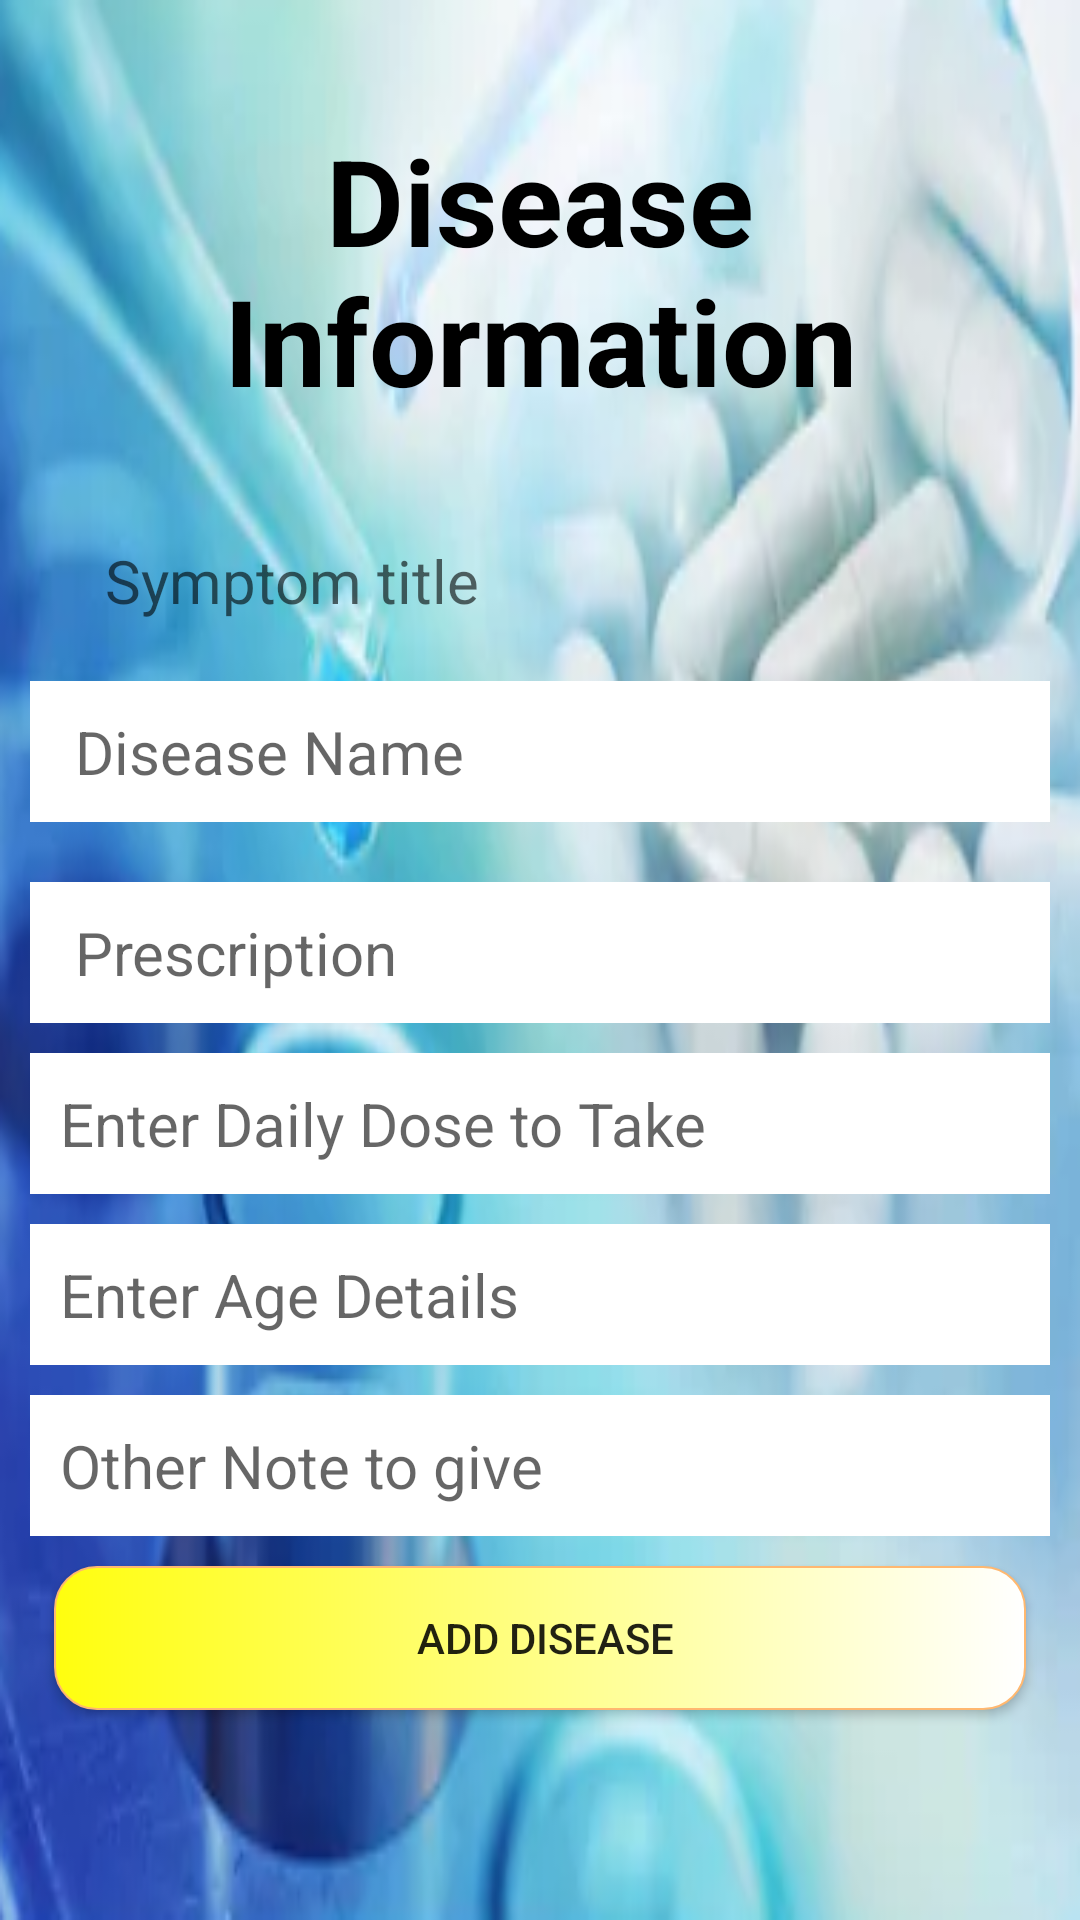

Produce the Android XML layout that renders to this screen, including the resource entries it uses.
<!-- AndroidManifest.xml: application theme AppTheme -->
<!-- res/layout/activity_disease_name_prescription.xml -->
<?xml version="1.0" encoding="utf-8"?>
<LinearLayout xmlns:android="http://schemas.android.com/apk/res/android"
    xmlns:app="http://schemas.android.com/apk/res-auto"
    xmlns:tools="http://schemas.android.com/tools"
    android:layout_width="match_parent"
    android:layout_height="match_parent"
    android:background="@drawable/back1"
    android:orientation="vertical"
    android:padding="10dp"
    tools:context=".disease_name_prescription">


    <TextView
        android:layout_marginTop="30dp"
        android:layout_width="match_parent"
        android:layout_height="wrap_content"
        android:layout_marginBottom="20dp"

        android:text="Disease Information"
        android:textAlignment="center"
        android:textColor="#000000"
        android:textSize="40dp"
        android:textStyle="bold" />
    <TextView
        android:id="@+id/selected_symptom"
        android:layout_width="match_parent"
        android:padding="20dp"
        android:layout_height="wrap_content"


        android:ems="10"
        android:hint=" Symptom title "
        android:inputType="text"
        android:textSize="20dp"
        tools:layout_editor_absoluteX="53dp"
        tools:layout_editor_absoluteY="151dp" />


    <EditText
        android:id="@+id/disease_name"
        android:layout_width="match_parent"
        android:layout_height="wrap_content"
        android:ems="10"
        android:background="@drawable/editback"
        android:padding="10dp"
        android:hint=" Disease Name "
        android:inputType="text"
        android:textSize="20dp"
        android:layout_marginBottom="20dp"
        tools:layout_editor_absoluteX="53dp"
        tools:layout_editor_absoluteY="151dp" />

    <EditText
        android:id="@+id/prescription"
        android:layout_width="match_parent"
        android:background="@drawable/editback"
        android:padding="10dp"
        android:layout_height="wrap_content"
        android:ems="10"
        android:hint=" Prescription "
        android:inputType="text"
        android:textSize="20dp"
        android:layout_marginBottom="10dp"
        tools:layout_editor_absoluteX="53dp"
        tools:layout_editor_absoluteY="151dp" />
    <EditText
        android:id="@+id/dailydose"
        android:layout_width="match_parent"
        android:background="@drawable/editback"
        android:padding="10dp"
        android:layout_height="wrap_content"
        android:ems="10"
        android:hint="Enter Daily Dose to Take"
        android:layout_marginBottom="10dp"
        android:inputType="text"
        android:textSize="20dp"
        tools:layout_editor_absoluteX="53dp"
        tools:layout_editor_absoluteY="151dp" />
    <EditText
        android:id="@+id/agelimit"
        android:layout_width="match_parent"
        android:background="@drawable/editback"
        android:padding="10dp"
        android:layout_height="wrap_content"
        android:ems="10"
        android:hint="Enter Age Details"
        android:layout_marginBottom="10dp"
        android:inputType="text"
        android:textSize="20dp"
        tools:layout_editor_absoluteX="53dp"
        tools:layout_editor_absoluteY="151dp" />
    <EditText
        android:id="@+id/cantake"
        android:layout_width="match_parent"
        android:background="@drawable/editback"
        android:padding="10dp"
        android:layout_height="wrap_content"
        android:ems="10"
        android:hint="Other Note to give"
        android:inputType="text"
        android:textSize="20dp"
        tools:layout_editor_absoluteX="53dp"
        tools:layout_editor_absoluteY="151dp" />


    <Button
        android:id="@+id/add_disease"
        android:layout_width="match_parent"
        android:layout_height="wrap_content"
        android:layout_marginStart="8dp"
        android:layout_marginLeft="8dp"
        android:layout_marginTop="10dp"
        android:layout_marginEnd="8dp"
        android:layout_marginRight="8dp"
        android:layout_marginBottom="8dp"
        android:background="@drawable/bbuttonback"

        android:text=" Add Disease"

        />




</LinearLayout>
<!-- resources referenced by this layout -->
<resources>
  <!-- drawable back1: png bitmap (drawable-v24, 203404 bytes) -->
  <!-- drawable bbuttonback (drawable-v24) -->
  <?xml version="1.0" encoding="utf-8"?>
  <shape xmlns:android="http://schemas.android.com/apk/res/android">
      <corners
          android:radius="14dp"
          />
      <gradient
          android:startColor="#fffe0e"
          android:endColor="#ffffff"
  
          />
  
      <stroke
          android:width="0.5dp"
          android:color="#FFB870"
          />
  
  </shape>
  <!-- drawable editback (drawable) -->
  <?xml version="1.0" encoding="utf-8"?>
  <shape xmlns:android="http://schemas.android.com/apk/res/android">
  <stroke
      android:color="#ffffff"
      android:width="5dp"
      ></stroke>
      <solid android:color="#ffffff"></solid>
  </shape>
  <style name="AppTheme" parent="Theme.AppCompat.Light.DarkActionBar">
          
          <item name="colorPrimary">@color/colorPrimary</item>
          <item name="colorPrimaryDark">@color/colorPrimaryDark</item>
          <item name="colorAccent">@color/colorAccent</item>
      </style>
  <!-- not gathered from this repository: default colours our renderer supplied (Android Studio template values) -->
  <color name="colorPrimary">#FF6200EE</color>
  <color name="colorPrimaryDark">#FF3700B3</color>
  <color name="colorAccent">#FF03DAC5</color>
</resources>
